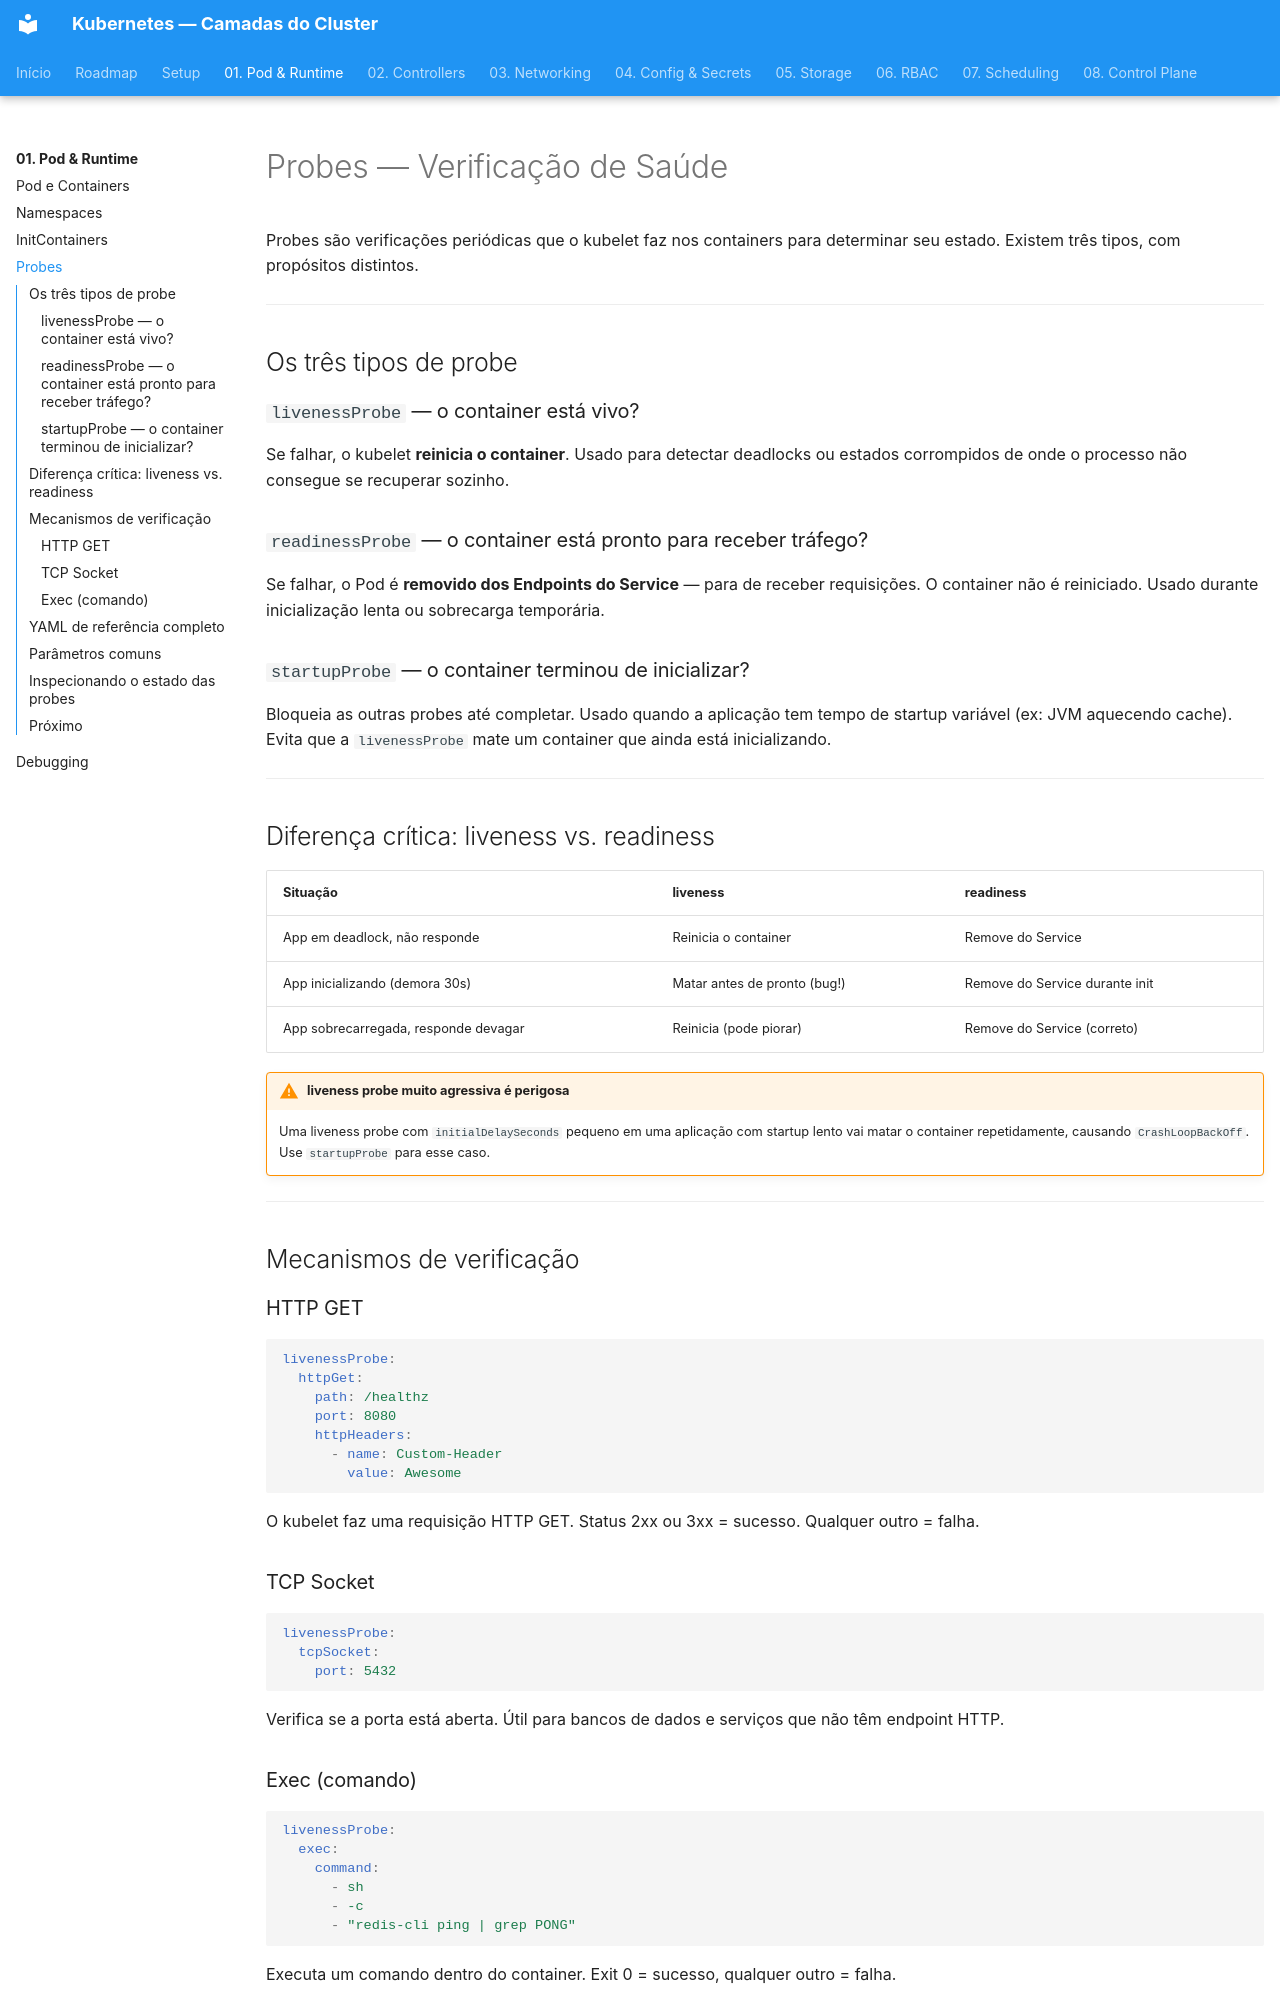

repository: RhuanCSG/clean-kubernetes · page: fase-01-pod-runtime/probes/index.html · generator: mkdocs

# Probes — Verificação de Saúde

Probes são verificações periódicas que o kubelet faz nos containers para determinar seu estado. Existem três tipos, com propósitos distintos.

---

## Os três tipos de probe

### `livenessProbe` — o container está vivo?

Se falhar, o kubelet **reinicia o container**. Usado para detectar deadlocks ou estados corrompidos de onde o processo não consegue se recuperar sozinho.

### `readinessProbe` — o container está pronto para receber tráfego?

Se falhar, o Pod é **removido dos Endpoints do Service** — para de receber requisições. O container não é reiniciado. Usado durante inicialização lenta ou sobrecarga temporária.

### `startupProbe` — o container terminou de inicializar?

Bloqueia as outras probes até completar. Usado quando a aplicação tem tempo de startup variável (ex: JVM aquecendo cache). Evita que a `livenessProbe` mate um container que ainda está inicializando.

---

## Diferença crítica: liveness vs. readiness

| Situação | liveness | readiness |
|---|---|---|
| App em deadlock, não responde | Reinicia o container | Remove do Service |
| App inicializando (demora 30s) | Matar antes de pronto (bug!) | Remove do Service durante init |
| App sobrecarregada, responde devagar | Reinicia (pode piorar) | Remove do Service (correto) |

!!! warning "liveness probe muito agressiva é perigosa"
    Uma liveness probe com `initialDelaySeconds` pequeno em uma aplicação com startup lento vai matar o container repetidamente, causando `CrashLoopBackOff`. Use `startupProbe` para esse caso.

---

## Mecanismos de verificação

### HTTP GET

```yaml
livenessProbe:
  httpGet:
    path: /healthz
    port: 8080
    httpHeaders:
      - name: Custom-Header
        value: Awesome
```

O kubelet faz uma requisição HTTP GET. Status 2xx ou 3xx = sucesso. Qualquer outro = falha.

### TCP Socket

```yaml
livenessProbe:
  tcpSocket:
    port: 5432
```

Verifica se a porta está aberta. Útil para bancos de dados e serviços que não têm endpoint HTTP.
